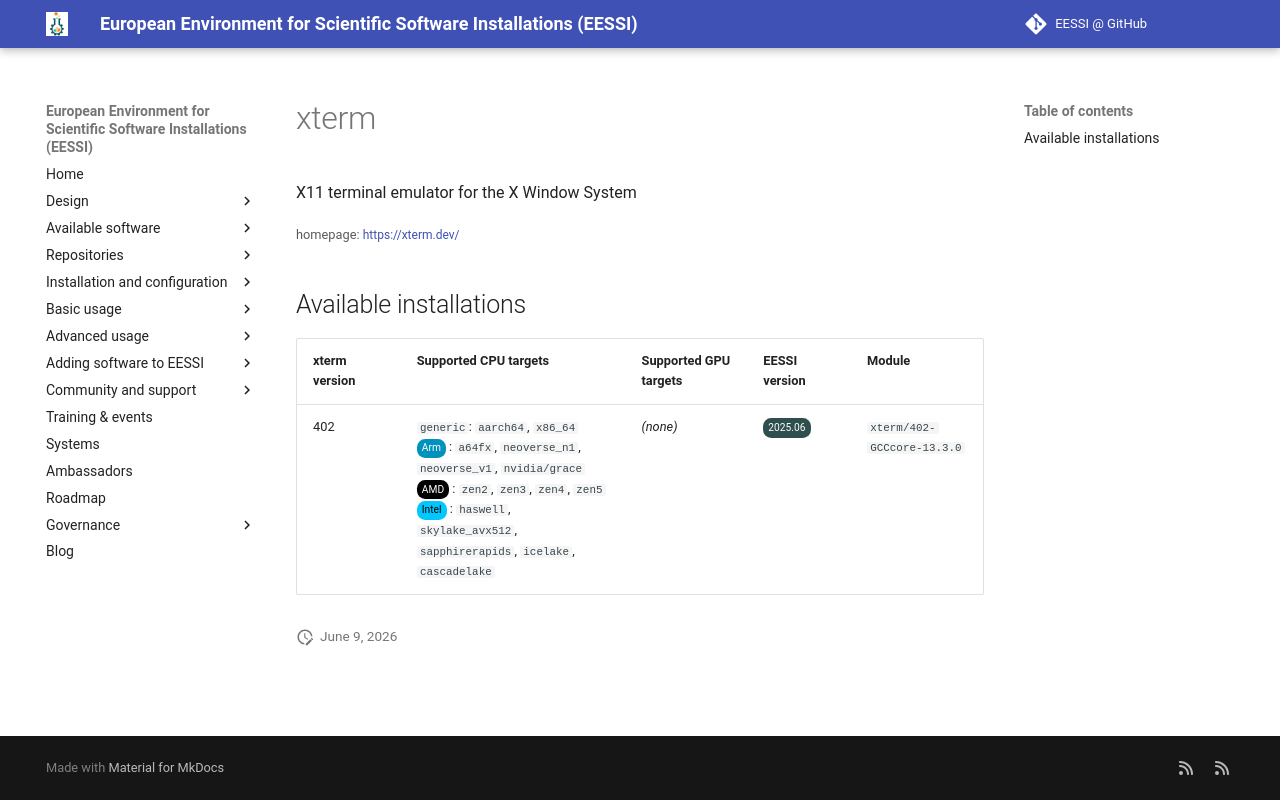

repository: EESSI/docs · page: available_software/detail/xterm/index.html · generator: mkdocs

---
json_ld:
  '@context': https://schema.org
  '@type': SoftwareApplication
  applicationCategory: DeveloperApplication
  description: X11 terminal emulator for the X Window System
  license: Not confirmed
  name: xterm
  offers:
    '@type': Offer
    price: 0
  operatingSystem: LINUX
  review:
    '@type': Review
    author:
      '@type': Organization
      name: EESSI
    reviewBody: Application has been successfully made available on all architectures
      supported by EESSI
    reviewRating:
      '@type': Rating
      ratingValue: 5
  softwareRequirements: See https://www.eessi.io/docs/ for how to make EESSI available
    on your system
  softwareVersion: '[''402'']'
  url: https://xterm.dev/
---
# xterm


X11 terminal emulator for the X Window System

<small>homepage: </small><span class="software-link">[https://xterm.dev/](https://xterm.dev/)</span>

## Available installations


|xterm version|Supported CPU targets|Supported GPU targets|EESSI version|Module|
| --- | --- | --- | --- | --- |
|402|`generic`: `aarch64`, `x86_64`<br/><span class="software-cpu-arm">Arm</span>: `a64fx`, `neoverse_n1`, `neoverse_v1`, `nvidia/grace`<br/><span class="software-cpu-amd">AMD</span>: `zen2`, `zen3`, `zen4`, `zen5`<br/><span class="software-cpu-intel">Intel</span>: `haswell`, `skylake_avx512`, `sapphirerapids`, `icelake`, `cascadelake`<br/>|*(none)*|<span class="software-eessi-version-202506">2025.06</span>|`xterm/402-GCCcore-13.3.0`|
